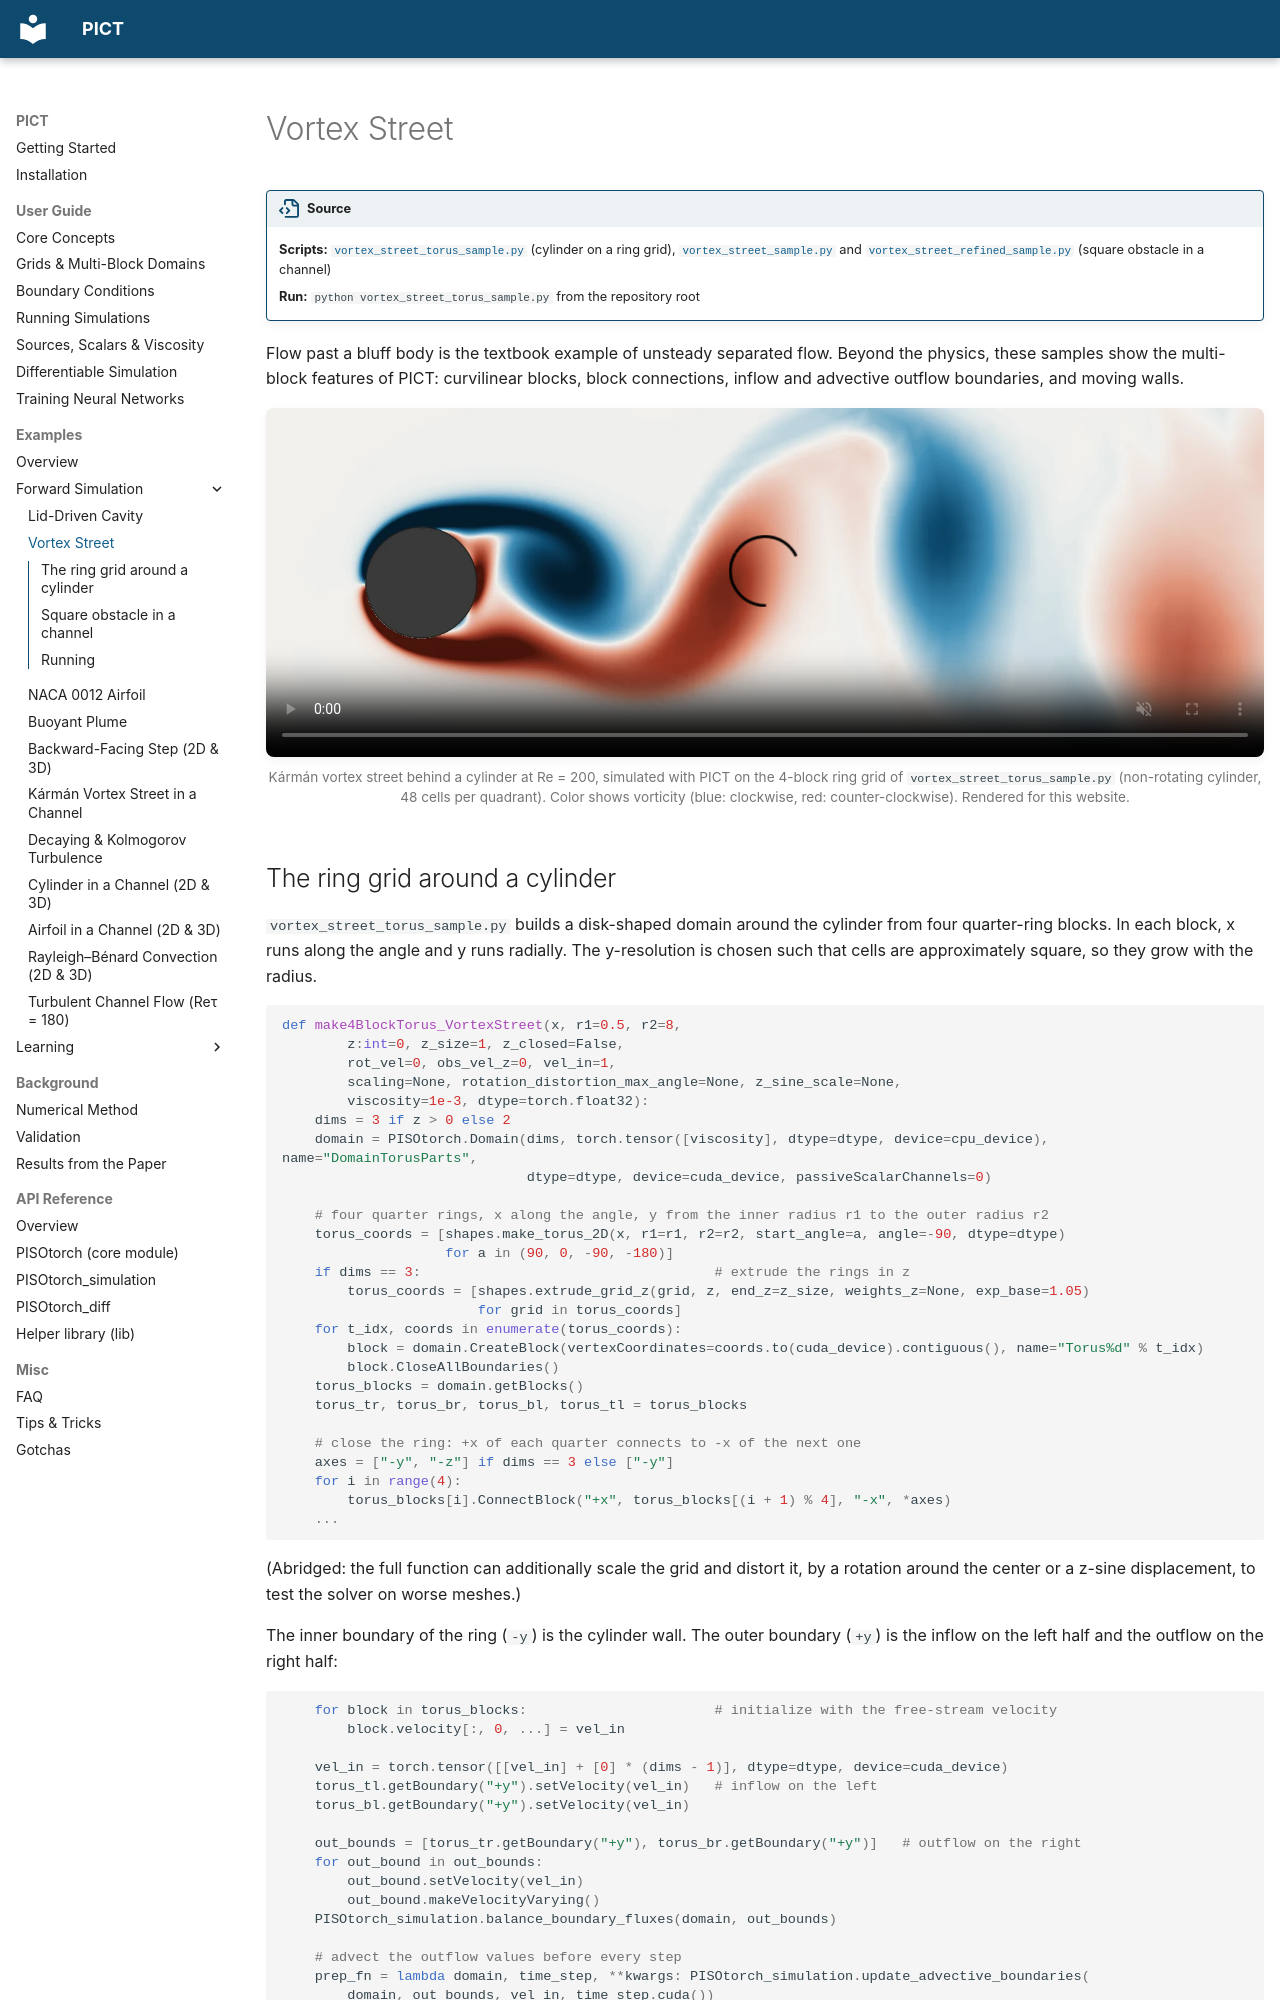

repository: tum-pbs/PICT-web · page: examples/vortex_street/index.html · generator: mkdocs

# Vortex Street

!!! source "Source"

    - **Scripts:** [`vortex_street_torus_sample.py`](https://github.com/tum-pbs/PICT/blob/main/vortex_street_torus_sample.py) (cylinder on a ring grid), [`vortex_street_sample.py`](https://github.com/tum-pbs/PICT/blob/main/vortex_street_sample.py) and [`vortex_street_refined_sample.py`](https://github.com/tum-pbs/PICT/blob/main/vortex_street_refined_sample.py) (square obstacle in a channel)
    - **Run:** `python vortex_street_torus_sample.py` from the repository root

Flow past a bluff body is the textbook example of unsteady separated flow. Beyond the physics, these samples show the multi-block features of PICT: curvilinear blocks, block connections, inflow and advective outflow boundaries, and moving walls.

<figure class="pict-media" markdown>
  <video autoplay loop muted playsinline poster="../../imgs/vortex_street_poster.webp">
    <source src="../../assets/videos/vortex_street.mp4" type="video/mp4">
  </video>
  <figcaption>Kármán vortex street behind a cylinder at Re = 200, simulated with PICT on the 4-block ring grid of <code>vortex_street_torus_sample.py</code> (non-rotating cylinder, 48 cells per quadrant). Color shows vorticity (blue: clockwise, red: counter-clockwise). Rendered for this website.</figcaption>
</figure>
